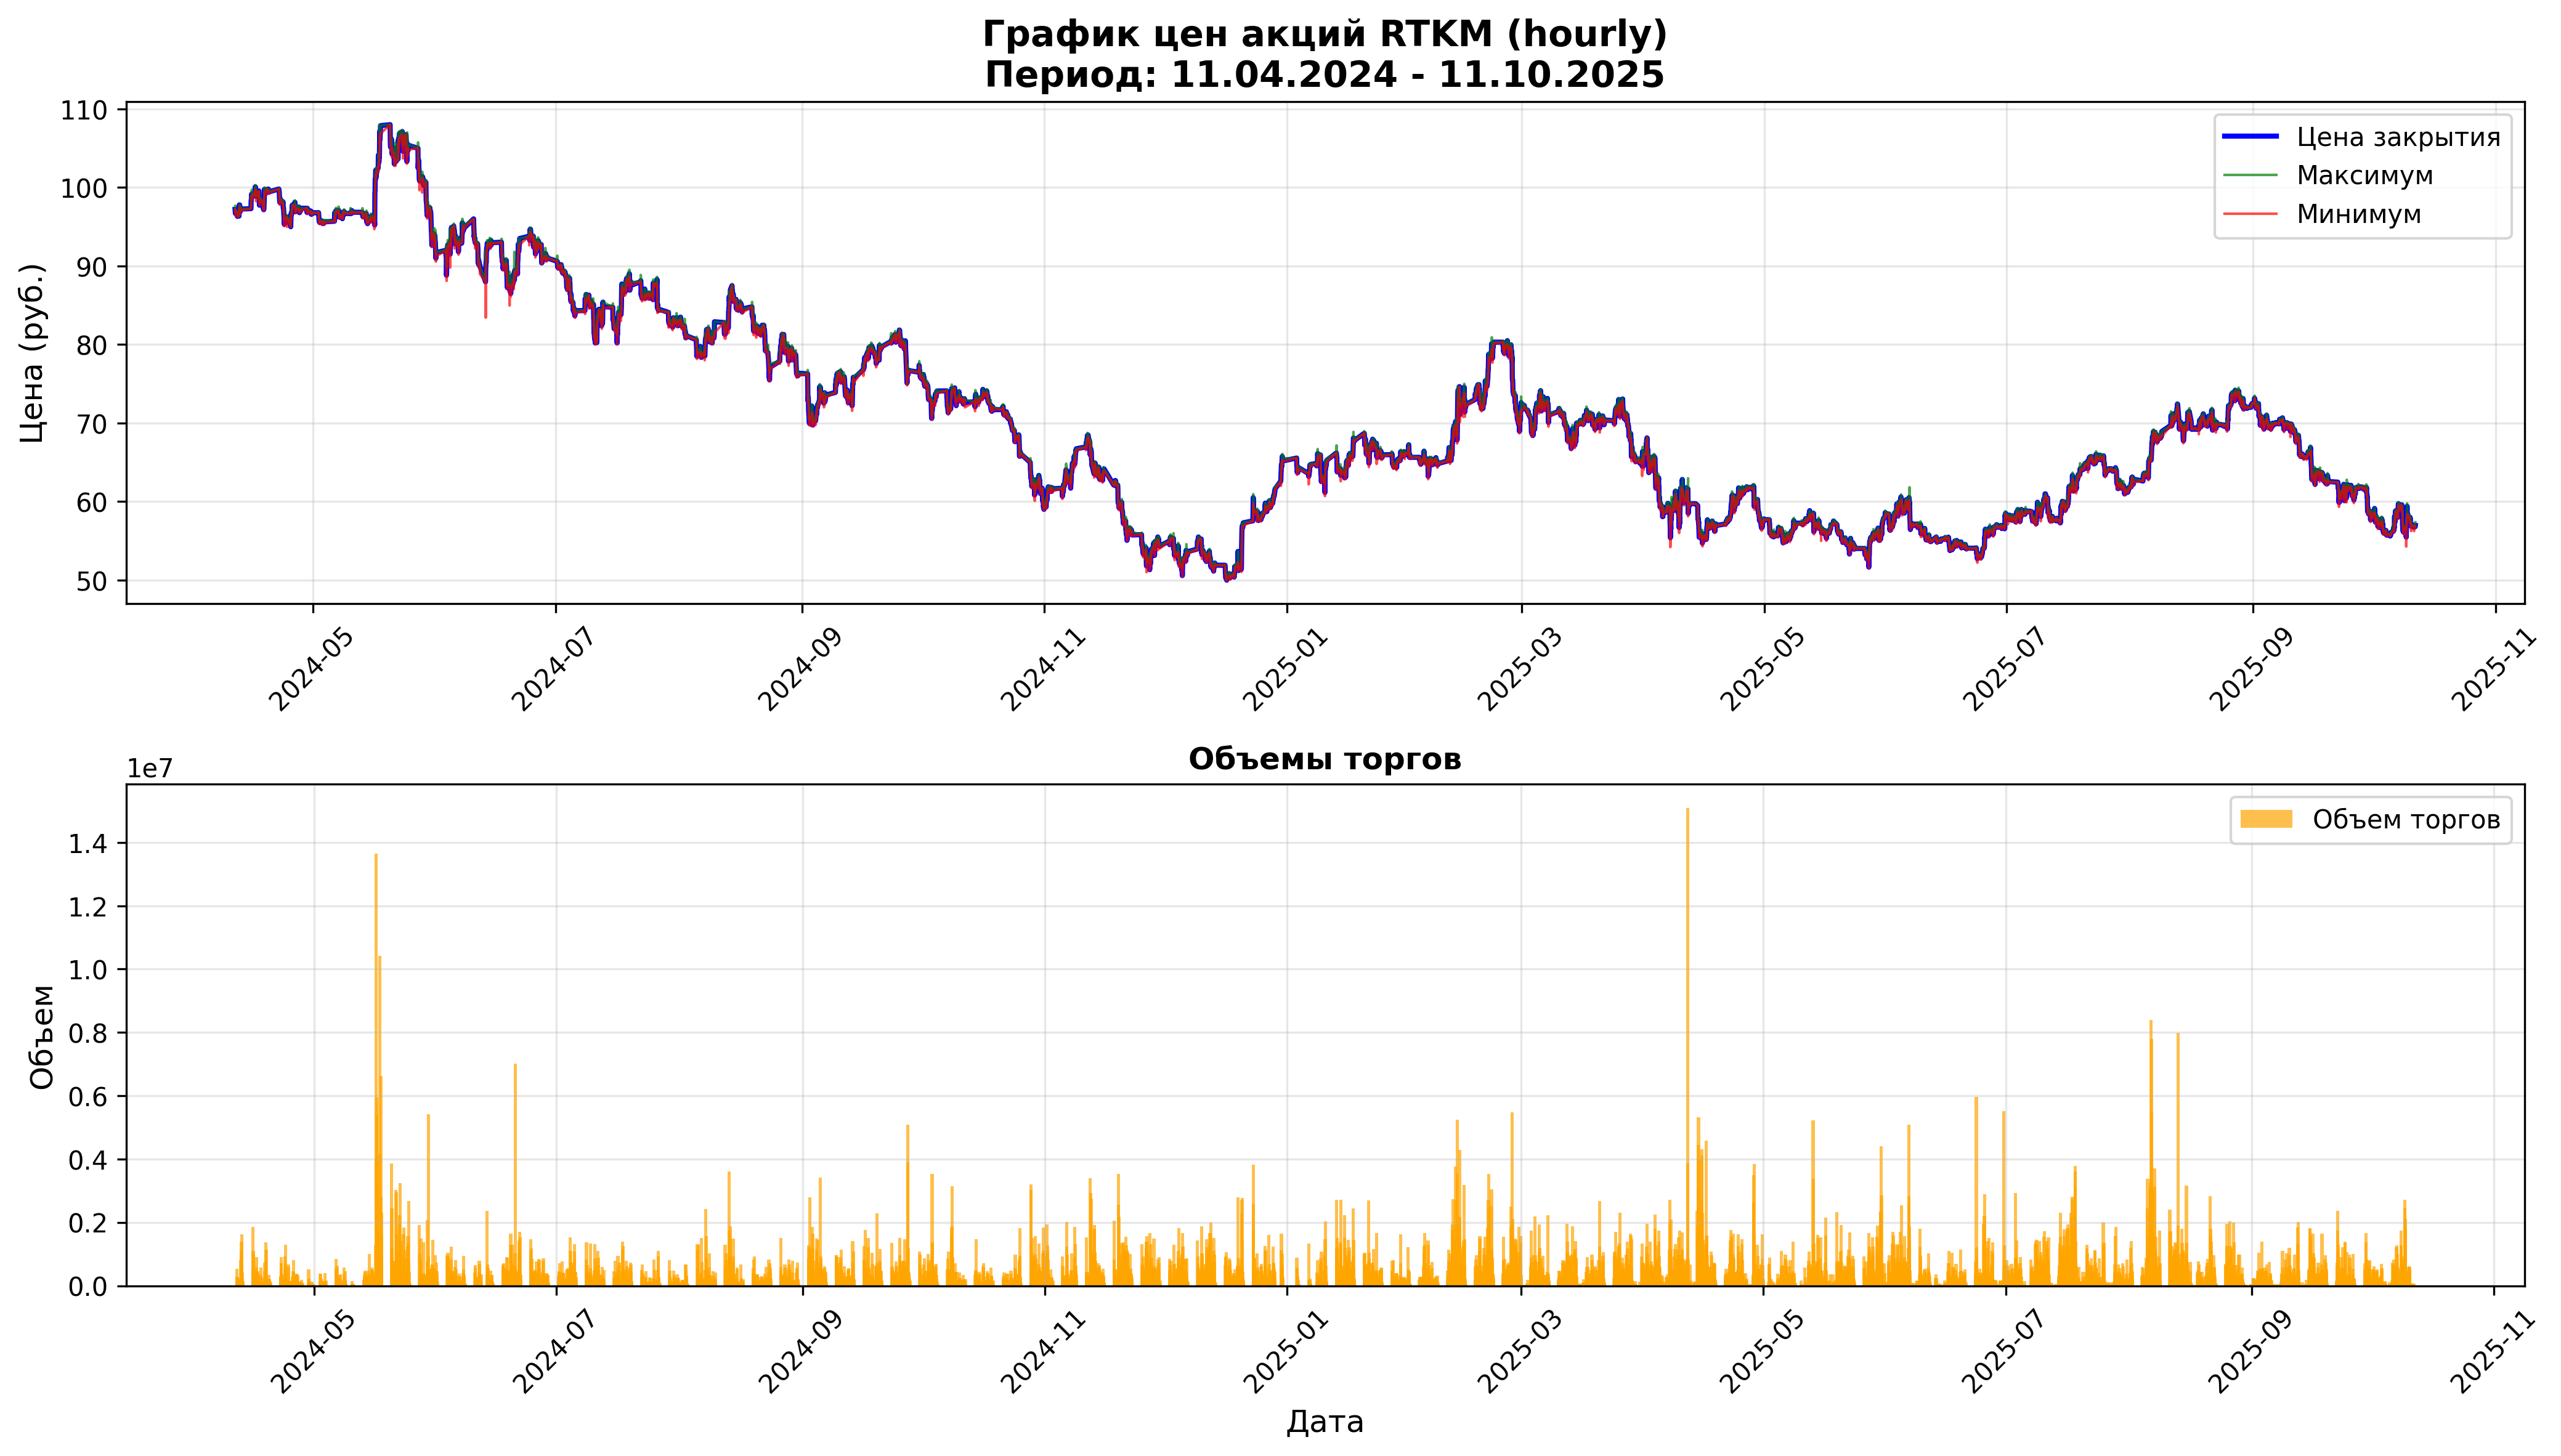

The file beside this chart, header and first rows:
open, close, high, low, value, volume, begin, end
97.2, 97.2, 97.2, 97.2, 482112, 4960, 2024-04-11 09:00:00, 2024-04-11 09:59:59
97.23, 96.91, 97.67, 96.82, 52579847, 541360, 2024-04-11 10:00:00, 2024-04-11 10:59:59
96.91, 96.69, 96.98, 96.6, 27725669, 286420, 2024-04-11 11:00:00, 2024-04-11 11:59:59
96.7, 96.9, 96.91, 96.4, 18092359, 187280, 2024-04-11 12:00:00, 2024-04-11 12:59:59
96.91, 96.99, 97.0, 96.79, 26374755, 271970, 2024-04-11 13:00:00, 2024-04-11 13:59:59
97.0, 96.93, 97.0, 96.8, 7364289, 75980, 2024-04-11 14:00:00, 2024-04-11 14:59:59
96.91, 96.88, 97.0, 96.69, 24906862, 257050, 2024-04-11 15:00:00, 2024-04-11 15:59:59
96.88, 96.97, 97.0, 96.88, 10173819, 104920, 2024-04-11 16:00:00, 2024-04-11 16:59:59
96.97, 96.95, 96.98, 96.81, 6822210, 70390, 2024-04-11 17:00:00, 2024-04-11 17:59:59
96.95, 96.76, 96.96, 96.74, 5916452, 61090, 2024-04-11 18:00:00, 2024-04-11 18:59:59
96.99, 96.53, 96.99, 96.35, 19071017, 197550, 2024-04-11 19:00:00, 2024-04-11 19:59:59
96.57, 96.64, 96.64, 96.45, 2788417, 28890, 2024-04-11 20:00:00, 2024-04-11 20:59:59
96.57, 96.77, 96.79, 96.54, 3557397, 36810, 2024-04-11 21:00:00, 2024-04-11 21:58:09
96.78, 96.56, 96.78, 96.55, 2765145, 28620, 2024-04-11 22:00:00, 2024-04-11 22:59:59
96.58, 96.32, 96.58, 96.26, 11004579, 114240, 2024-04-11 23:00:00, 2024-04-11 23:59:59
96.36, 96.36, 96.36, 96.36, 136831, 1420, 2024-04-12 09:00:00, 2024-04-12 09:59:59
96.36, 97.74, 97.8, 96.36, 78701960, 809960, 2024-04-12 10:00:00, 2024-04-12 10:59:59
97.75, 97.77, 97.8, 97.15, 107022523, 1096540, 2024-04-12 11:00:00, 2024-04-12 11:59:59
97.75, 97.68, 97.8, 97.56, 52105853, 533080, 2024-04-12 12:00:00, 2024-04-12 12:59:59
97.68, 97.76, 97.8, 97.58, 53506685, 547420, 2024-04-12 13:00:00, 2024-04-12 13:59:59
97.75, 96.89, 97.76, 96.72, 136018949, 1400310, 2024-04-12 14:00:00, 2024-04-12 14:59:59
96.87, 96.9, 97.0, 96.58, 31368063, 323940, 2024-04-12 15:00:00, 2024-04-12 15:59:59
96.91, 97.0, 97.0, 96.9, 58478088, 602900, 2024-04-12 16:00:00, 2024-04-12 16:59:59
96.99, 97.44, 97.48, 96.8, 157513245, 1622670, 2024-04-12 17:00:00, 2024-04-12 17:59:59
97.44, 97.1, 97.5, 97.04, 40989797, 421470, 2024-04-12 18:00:00, 2024-04-12 18:59:59
97.1, 97.13, 97.57, 97.03, 20962445, 215470, 2024-04-12 19:00:00, 2024-04-12 19:59:59
97.16, 97.19, 97.26, 97.03, 12993230, 133730, 2024-04-12 20:00:00, 2024-04-12 20:59:59
97.2, 97.27, 97.27, 97.11, 10941238, 112560, 2024-04-12 21:00:00, 2024-04-12 21:59:59
97.28, 97.2, 97.28, 97.01, 13595282, 139970, 2024-04-12 22:00:00, 2024-04-12 22:59:59
97.16, 97.25, 97.29, 97.1, 7305423, 75200, 2024-04-12 23:00:00, 2024-04-12 23:59:59
97.3, 97.3, 97.3, 97.3, 627585, 6450, 2024-04-15 09:00:00, 2024-04-15 09:59:59
97.4, 98.32, 98.92, 97.4, 182390690, 1856150, 2024-04-15 10:00:00, 2024-04-15 10:59:59
98.32, 98.42, 98.45, 98.11, 47638280, 484110, 2024-04-15 11:00:00, 2024-04-15 11:59:59
98.43, 98.66, 98.74, 98.41, 33814530, 343310, 2024-04-15 12:00:00, 2024-04-15 12:59:59
98.66, 99.13, 99.2, 98.45, 108563887, 1096740, 2024-04-15 13:00:00, 2024-04-15 13:59:59
99.18, 98.97, 99.7, 98.94, 98988412, 996870, 2024-04-15 14:00:00, 2024-04-15 14:59:59
98.98, 99.15, 99.24, 98.98, 43614278, 440230, 2024-04-15 15:00:00, 2024-04-15 15:59:59
99.14, 98.93, 99.15, 98.51, 33364215, 337670, 2024-04-15 16:00:00, 2024-04-15 16:59:59
98.93, 99.13, 99.15, 98.77, 34404675, 347360, 2024-04-15 17:00:00, 2024-04-15 17:59:59
99.14, 99.05, 99.2, 99.05, 25582832, 258060, 2024-04-15 18:00:00, 2024-04-15 18:49:10
99.2, 98.92, 99.2, 98.81, 6864350, 69370, 2024-04-15 19:00:00, 2024-04-15 19:59:10
98.91, 98.95, 99.0, 98.77, 11076506, 111980, 2024-04-15 20:00:00, 2024-04-15 20:59:59
98.95, 99.2, 99.21, 98.93, 10293180, 103920, 2024-04-15 21:00:00, 2024-04-15 21:59:59
99.2, 99.25, 99.34, 99.11, 14158468, 142700, 2024-04-15 22:00:00, 2024-04-15 22:59:59
99.27, 99.0, 99.27, 99.0, 19445989, 196350, 2024-04-15 23:00:00, 2024-04-15 23:59:56
99.01, 99.01, 99.01, 99.01, 615842, 6220, 2024-04-16 09:00:00, 2024-04-16 09:59:59
99.08, 99.81, 99.96, 98.89, 90738480, 911550, 2024-04-16 10:00:00, 2024-04-16 10:59:59
99.81, 100.1, 100.2, 99.81, 56677420, 566820, 2024-04-16 11:00:00, 2024-04-16 11:59:59
100.1, 99.7, 100.3, 99.46, 42047194, 420800, 2024-04-16 12:00:00, 2024-04-16 12:59:59
99.75, 99.96, 99.96, 99.59, 11616523, 116430, 2024-04-16 13:00:00, 2024-04-16 13:59:59
99.96, 99.16, 99.96, 99.08, 39918578, 401610, 2024-04-16 14:00:00, 2024-04-16 14:59:59
99.16, 99.07, 99.46, 99.02, 12542270, 126430, 2024-04-16 15:00:00, 2024-04-16 15:59:59
99.07, 98.86, 99.07, 98.24, 45999968, 465910, 2024-04-16 16:00:00, 2024-04-16 16:59:59
98.89, 98.95, 98.95, 98.5, 14724034, 149080, 2024-04-16 17:00:00, 2024-04-16 17:59:59
98.95, 98.95, 99.1, 98.87, 9052582, 91430, 2024-04-16 18:00:00, 2024-04-16 18:49:10
98.7, 99.08, 99.18, 98.7, 4294329, 43340, 2024-04-16 19:00:00, 2024-04-16 19:59:59
99.08, 99.18, 99.38, 99.04, 6829433, 68850, 2024-04-16 20:00:00, 2024-04-16 20:59:59
99.24, 99.19, 99.27, 99.07, 4650639, 46900, 2024-04-16 21:00:00, 2024-04-16 21:59:59
99.19, 99.23, 99.39, 99.17, 6350996, 63960, 2024-04-16 22:00:00, 2024-04-16 22:59:05
99.3, 99.29, 99.38, 99.19, 4513670, 45450, 2024-04-16 23:00:00, 2024-04-16 23:59:54
... 6,712 more rows
